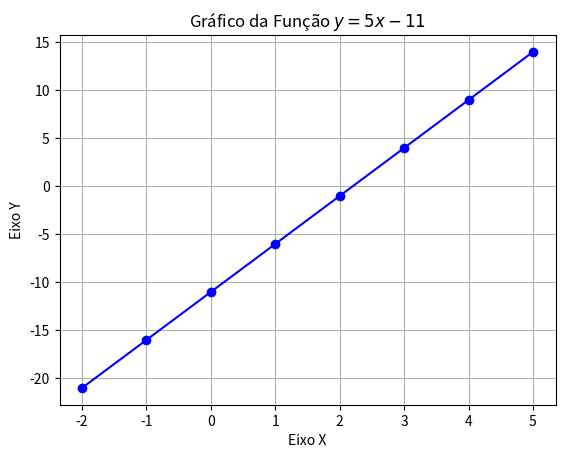

Reproduce this figure in Python.
import matplotlib.pyplot as plt

def funcao(a, b, x0, x1):
    result = []
    x_values = list(range(x0, x1 + 1))
    
    for x in x_values:
        result.append((a * x) + b)
    
    return x_values, result 

# Simulação y = 5x - 11 no intervalo [-2, 5]
x_coords, y_coords = funcao(5, -11, -2, 5)

plt.plot(x_coords, y_coords, marker='o', color='b', linestyle='-')
plt.title("Gráfico da Função $y = 5x - 11$")
plt.xlabel("Eixo X")
plt.ylabel("Eixo Y")
plt.grid(True)
plt.show()